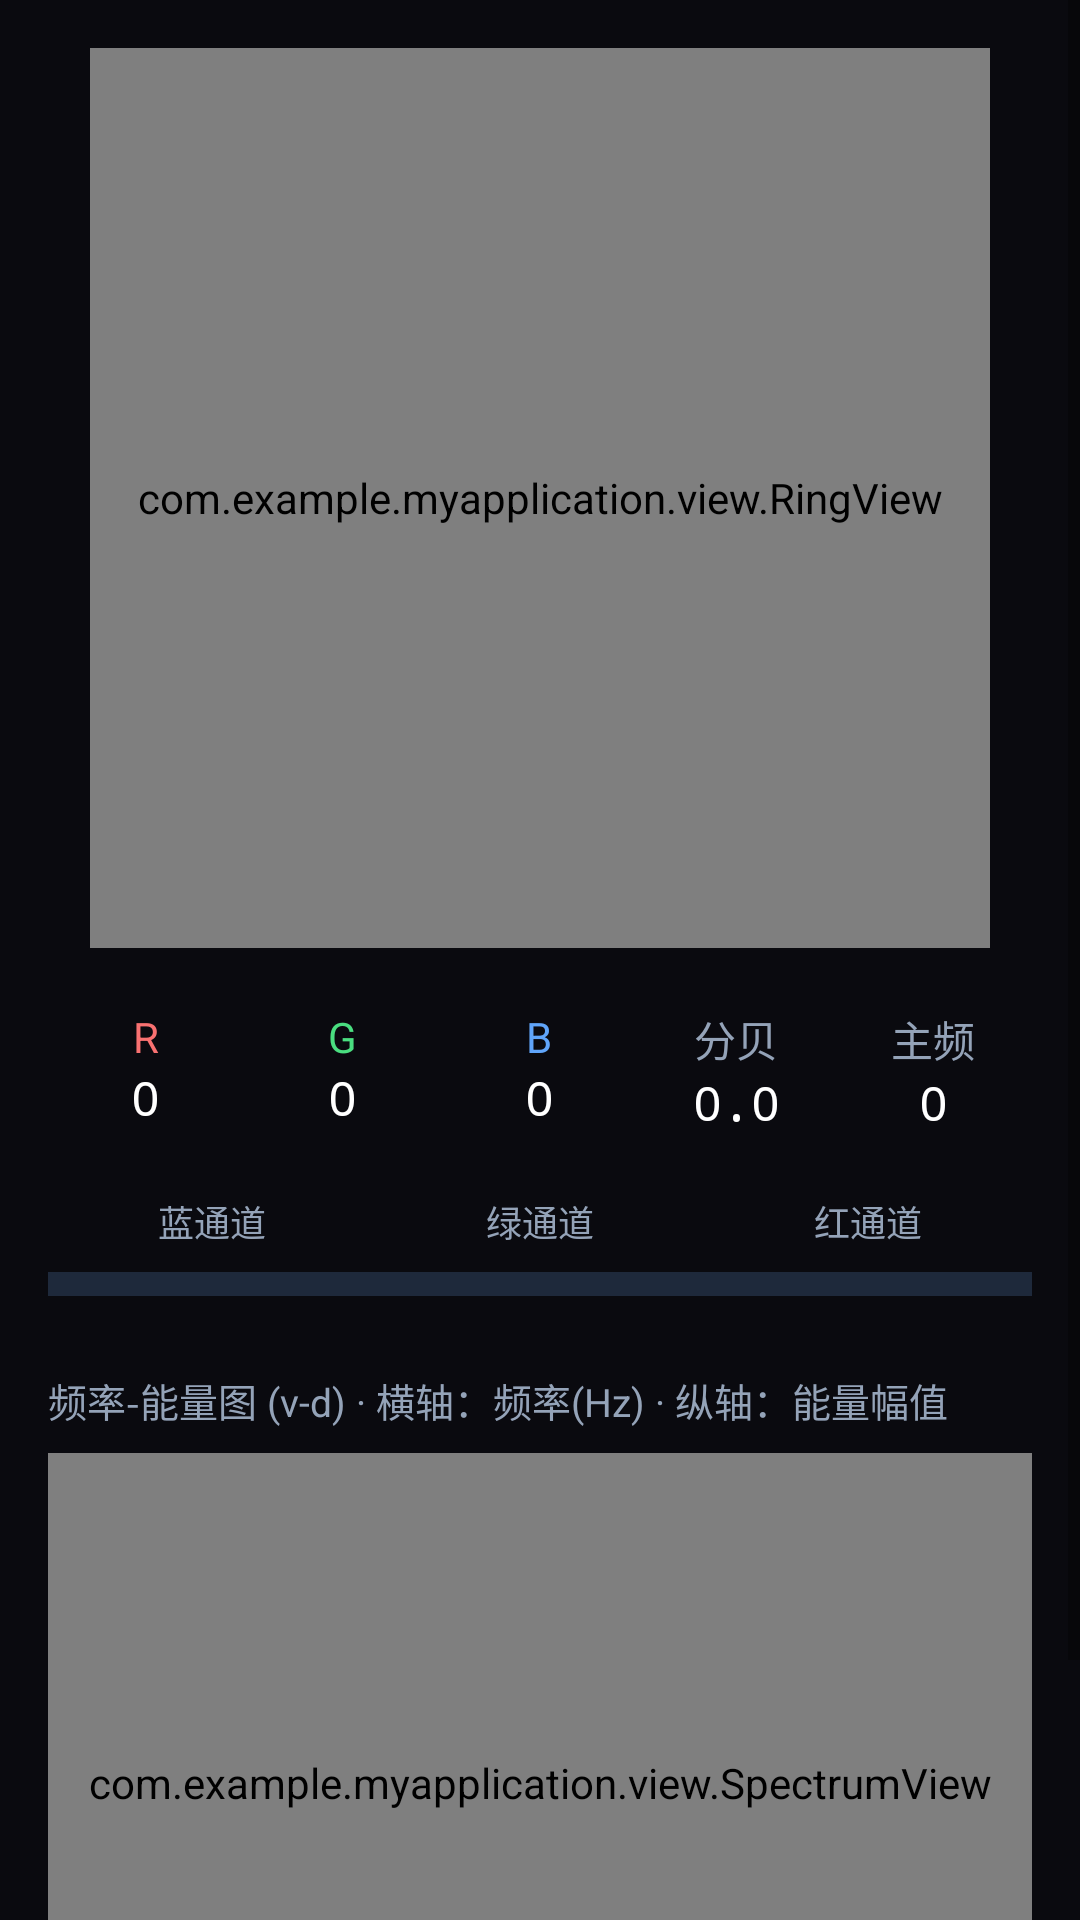

Write the Android layout XML for this screen, with the resource values it uses.
<!-- AndroidManifest.xml: application theme Theme.MyApplication -->
<!-- res/layout/page_home.xml -->
<?xml version="1.0" encoding="utf-8"?>
<ScrollView xmlns:android="http://schemas.android.com/apk/res/android"
    android:id="@+id/pageHome"
    android:layout_width="match_parent"
    android:layout_height="match_parent"
    android:fillViewport="true"
    android:background="@color/bg_dark">

    <LinearLayout
        android:layout_width="match_parent"
        android:layout_height="wrap_content"
        android:orientation="vertical"
        android:gravity="center_horizontal"
        android:padding="16dp">

        <include layout="@layout/ring_section"/>

        <include layout="@layout/rgb_values"/>

        <include layout="@layout/channel_bars"/>

        <include layout="@layout/spectrum_section"/>

    </LinearLayout>

</ScrollView>
<!-- res/layout/ring_section.xml (included above) -->
<?xml version="1.0" encoding="utf-8"?>
<FrameLayout xmlns:android="http://schemas.android.com/apk/res/android"
    android:layout_width="300dp"
    android:layout_height="300dp"
    android:layout_marginBottom="20dp">

    <com.example.myapplication.view.RingView
        android:id="@+id/ringView"
        android:layout_width="match_parent"
        android:layout_height="match_parent"/>

    <View
        android:id="@+id/vInnerCore"
        android:layout_width="80dp"
        android:layout_height="80dp"
        android:layout_gravity="center"
        android:background="@drawable/circle_background"
        android:visibility="visible"/>

</FrameLayout>
<!-- res/layout/rgb_values.xml (included above) -->
<?xml version="1.0" encoding="utf-8"?>
<LinearLayout xmlns:android="http://schemas.android.com/apk/res/android"
    android:layout_width="match_parent"
    android:layout_height="wrap_content"
    android:orientation="horizontal"
    android:layout_marginBottom="20dp"
    android:weightSum="5">

    <LinearLayout
        android:layout_width="0dp"
        android:layout_height="wrap_content"
        android:layout_weight="1"
        android:orientation="vertical"
        android:gravity="center">

        <TextView
            android:text="@string/label_r"
            android:textColor="@color/rgb_red"
            android:textSize="14sp"
            android:layout_width="wrap_content"
            android:layout_height="wrap_content"/>

        <TextView
            android:id="@+id/tvRValue"
            android:text="0"
            android:textColor="@color/text_primary"
            android:textSize="16sp"
            android:fontFamily="monospace"
            android:layout_width="wrap_content"
            android:layout_height="wrap_content"/>

    </LinearLayout>

    <LinearLayout
        android:layout_width="0dp"
        android:layout_height="wrap_content"
        android:layout_weight="1"
        android:orientation="vertical"
        android:gravity="center">

        <TextView
            android:text="@string/label_g"
            android:textColor="@color/rgb_green"
            android:textSize="14sp"
            android:layout_width="wrap_content"
            android:layout_height="wrap_content"/>

        <TextView
            android:id="@+id/tvGValue"
            android:text="0"
            android:textColor="@color/text_primary"
            android:textSize="16sp"
            android:fontFamily="monospace"
            android:layout_width="wrap_content"
            android:layout_height="wrap_content"/>

    </LinearLayout>

    <LinearLayout
        android:layout_width="0dp"
        android:layout_height="wrap_content"
        android:layout_weight="1"
        android:orientation="vertical"
        android:gravity="center">

        <TextView
            android:text="@string/label_b"
            android:textColor="@color/rgb_blue"
            android:textSize="14sp"
            android:layout_width="wrap_content"
            android:layout_height="wrap_content"/>

        <TextView
            android:id="@+id/tvBValue"
            android:text="0"
            android:textColor="@color/text_primary"
            android:textSize="16sp"
            android:fontFamily="monospace"
            android:layout_width="wrap_content"
            android:layout_height="wrap_content"/>

    </LinearLayout>

    <LinearLayout
        android:layout_width="0dp"
        android:layout_height="wrap_content"
        android:layout_weight="1"
        android:orientation="vertical"
        android:gravity="center">

        <TextView
            android:text="@string/label_db"
            android:textColor="@color/text_hint"
            android:textSize="14sp"
            android:layout_width="wrap_content"
            android:layout_height="wrap_content"/>

        <TextView
            android:id="@+id/tvDbValue"
            android:text="0.0"
            android:textColor="@color/text_primary"
            android:textSize="16sp"
            android:fontFamily="monospace"
            android:layout_width="wrap_content"
            android:layout_height="wrap_content"/>

    </LinearLayout>

    <LinearLayout
        android:layout_width="0dp"
        android:layout_height="wrap_content"
        android:layout_weight="1"
        android:orientation="vertical"
        android:gravity="center">

        <TextView
            android:text="@string/label_freq"
            android:textColor="@color/text_hint"
            android:textSize="14sp"
            android:layout_width="wrap_content"
            android:layout_height="wrap_content"/>

        <TextView
            android:id="@+id/tvFreqValue"
            android:text="0"
            android:textColor="@color/text_primary"
            android:textSize="16sp"
            android:fontFamily="monospace"
            android:layout_width="wrap_content"
            android:layout_height="wrap_content"/>

    </LinearLayout>

</LinearLayout>
<!-- res/layout/channel_bars.xml (included above) -->
<?xml version="1.0" encoding="utf-8"?>
<LinearLayout xmlns:android="http://schemas.android.com/apk/res/android"
    android:layout_width="match_parent"
    android:layout_height="wrap_content"
    android:orientation="horizontal"
    android:weightSum="3"
    android:layout_marginBottom="25dp">

    <LinearLayout
        android:layout_width="0dp"
        android:layout_height="wrap_content"
        android:layout_weight="1"
        android:orientation="vertical"
        android:gravity="center">

        <TextView
            android:id="@+id/tvBarLabelB"
            android:text="@string/label_blue_channel"
            android:textColor="@color/text_hint"
            android:textSize="12sp"
            android:layout_width="wrap_content"
            android:layout_height="wrap_content"
            android:layout_marginBottom="8dp"/>

        <FrameLayout
            android:layout_width="match_parent"
            android:layout_height="8dp"
            android:background="@color/bg_track">

            <View
                android:id="@+id/vBarB"
                android:layout_width="0dp"
                android:layout_height="match_parent"
                android:background="@color/primary_blue"/>

        </FrameLayout>

    </LinearLayout>

    <LinearLayout
        android:layout_width="0dp"
        android:layout_height="wrap_content"
        android:layout_weight="1"
        android:orientation="vertical"
        android:gravity="center">

        <TextView
            android:id="@+id/tvBarLabelG"
            android:text="@string/label_green_channel"
            android:textColor="@color/text_hint"
            android:textSize="12sp"
            android:layout_width="wrap_content"
            android:layout_height="wrap_content"
            android:layout_marginBottom="8dp"/>

        <FrameLayout
            android:layout_width="match_parent"
            android:layout_height="8dp"
            android:background="@color/bg_track">

            <View
                android:id="@+id/vBarG"
                android:layout_width="0dp"
                android:layout_height="match_parent"
                android:background="@color/primary_green"/>

        </FrameLayout>

    </LinearLayout>

    <LinearLayout
        android:layout_width="0dp"
        android:layout_height="wrap_content"
        android:layout_weight="1"
        android:orientation="vertical"
        android:gravity="center">

        <TextView
            android:id="@+id/tvBarLabelR"
            android:text="@string/label_red_channel"
            android:textColor="@color/text_hint"
            android:textSize="12sp"
            android:layout_width="wrap_content"
            android:layout_height="wrap_content"
            android:layout_marginBottom="8dp"/>

        <FrameLayout
            android:layout_width="match_parent"
            android:layout_height="8dp"
            android:background="@color/bg_track">

            <View
                android:id="@+id/vBarR"
                android:layout_width="0dp"
                android:layout_height="match_parent"
                android:background="@color/primary_red"/>

        </FrameLayout>

    </LinearLayout>

</LinearLayout>
<!-- res/layout/spectrum_section.xml (included above) -->
<?xml version="1.0" encoding="utf-8"?>
<LinearLayout xmlns:android="http://schemas.android.com/apk/res/android"
    android:layout_width="match_parent"
    android:layout_height="wrap_content"
    android:orientation="vertical">

    <TextView
        android:id="@+id/tvSpectrumTitle"
        android:text="@string/label_spectrum"
        android:textColor="@color/text_hint"
        android:textSize="13sp"
        android:layout_width="match_parent"
        android:layout_height="wrap_content"
        android:layout_marginBottom="8dp"/>

    <com.example.myapplication.view.SpectrumView
        android:id="@+id/spectrumView"
        android:layout_width="match_parent"
        android:layout_height="220dp"
        android:background="@color/bg_card"
        android:layout_marginBottom="20dp"/>

</LinearLayout>
<!-- resources referenced by this layout -->
<resources>
  <color name="bg_card">#FF0f172a</color>
  <color name="bg_dark">#FF0a0a0f</color>
  <color name="bg_track">#FF1e293b</color>
  <color name="primary_blue">#FF3b82f6</color>
  <color name="primary_green">#FF10b981</color>
  <color name="primary_red">#FFef4444</color>
  <color name="rgb_blue">#FF60a5fa</color>
  <color name="rgb_green">#FF4ade80</color>
  <color name="rgb_red">#FFf87171</color>
  <color name="text_hint">#FF94a3b8</color>
  <color name="text_primary">#FFffffff</color>
  <string name="label_b">B</string>
  <string name="label_blue_channel">蓝通道</string>
  <string name="label_db">分贝</string>
  <string name="label_freq">主频</string>
  <string name="label_g">G</string>
  <string name="label_green_channel">绿通道</string>
  <string name="label_r">R</string>
  <string name="label_red_channel">红通道</string>
  <string name="label_spectrum">频率-能量图 (v-d) · 横轴：频率(Hz) · 纵轴：能量幅值</string>
  <style name="Theme.MyApplication" parent="Theme.AppCompat.NoActionBar">
          <item name="colorPrimary">@color/bg_dark</item>
          <item name="colorPrimaryDark">@color/bg_dark</item>
          <item name="colorAccent">@color/primary_blue</item>
          <item name="android:statusBarColor">@color/bg_dark</item>
          <item name="android:windowBackground">@color/bg_dark</item>
          <item name="windowActionBar">false</item>
          <item name="windowNoTitle">true</item>
      </style>
</resources>
